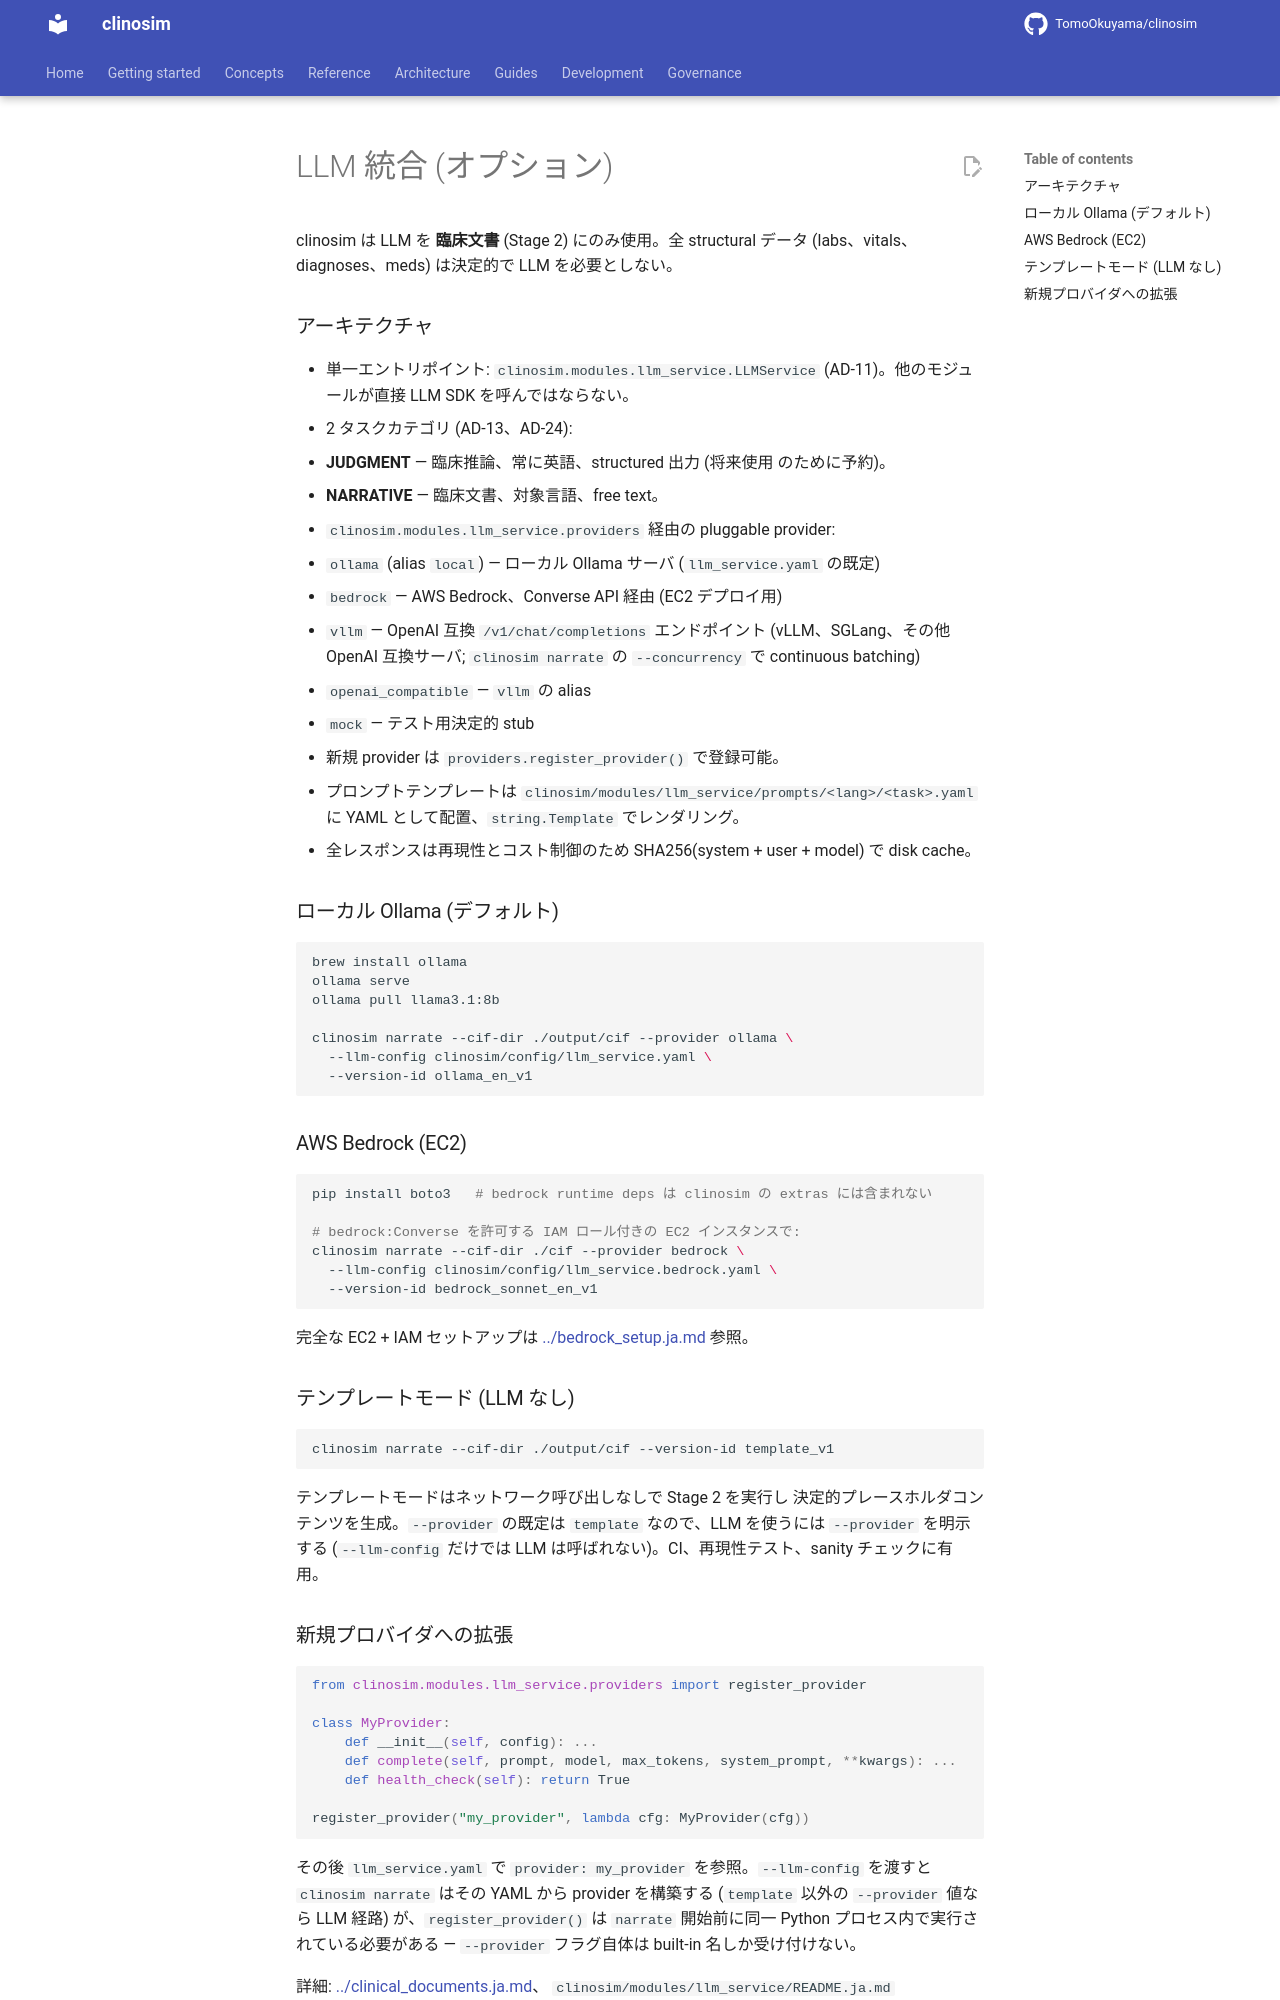

repository: TomoOkuyama/clinosim · page: reference/llm-integration.ja/index.html · generator: mkdocs

<!-- README.md から抽出 (Issue #568 PR A)。本ファイルの見出しが変更されたら README のポインタを更新。 -->

# LLM 統合 (オプション)

clinosim は LLM を **臨床文書** (Stage 2) にのみ使用。全 structural
データ (labs、vitals、diagnoses、meds) は決定的で LLM を必要としない。

### アーキテクチャ

- 単一エントリポイント: `clinosim.modules.llm_service.LLMService`
  (AD-11)。他のモジュールが直接 LLM SDK を呼んではならない。
- 2 タスクカテゴリ (AD-13、AD-24):
  - **JUDGMENT** — 臨床推論、常に英語、structured 出力 (将来使用
    のために予約)。
  - **NARRATIVE** — 臨床文書、対象言語、free text。
- `clinosim.modules.llm_service.providers` 経由の pluggable
  provider:
  - `ollama` (alias `local`) — ローカル Ollama サーバ (`llm_service.yaml` の既定)
  - `bedrock` — AWS Bedrock、Converse API 経由 (EC2 デプロイ用)
  - `vllm` — OpenAI 互換 `/v1/chat/completions` エンドポイント
    (vLLM、SGLang、その他 OpenAI 互換サーバ; `clinosim narrate` の
    `--concurrency` で continuous batching)
  - `openai_compatible` — `vllm` の alias
  - `mock` — テスト用決定的 stub
  - 新規 provider は `providers.register_provider()` で登録可能。
- プロンプトテンプレートは
  `clinosim/modules/llm_service/prompts/<lang>/<task>.yaml` に YAML
  として配置、`string.Template` でレンダリング。
- 全レスポンスは再現性とコスト制御のため SHA256(system + user +
  model) で disk cache。

### ローカル Ollama (デフォルト)

```bash
brew install ollama
ollama serve
ollama pull llama3.1:8b

clinosim narrate --cif-dir ./output/cif --provider ollama \
  --llm-config clinosim/config/llm_service.yaml \
  --version-id ollama_en_v1
```

### AWS Bedrock (EC2)

```bash
pip install boto3   # bedrock runtime deps は clinosim の extras には含まれない

# bedrock:Converse を許可する IAM ロール付きの EC2 インスタンスで:
clinosim narrate --cif-dir ./cif --provider bedrock \
  --llm-config clinosim/config/llm_service.bedrock.yaml \
  --version-id bedrock_sonnet_en_v1
```

完全な EC2 + IAM セットアップは
[../bedrock_setup.ja.md](../bedrock_setup.ja.md) 参照。

### テンプレートモード (LLM なし)

```bash
clinosim narrate --cif-dir ./output/cif --version-id template_v1
```

テンプレートモードはネットワーク呼び出しなしで Stage 2 を実行し
決定的プレースホルダコンテンツを生成。`--provider` の既定は `template` なので、LLM を使うには `--provider` を明示する (`--llm-config` だけでは LLM は呼ばれない)。CI、再現性テスト、sanity
チェックに有用。
